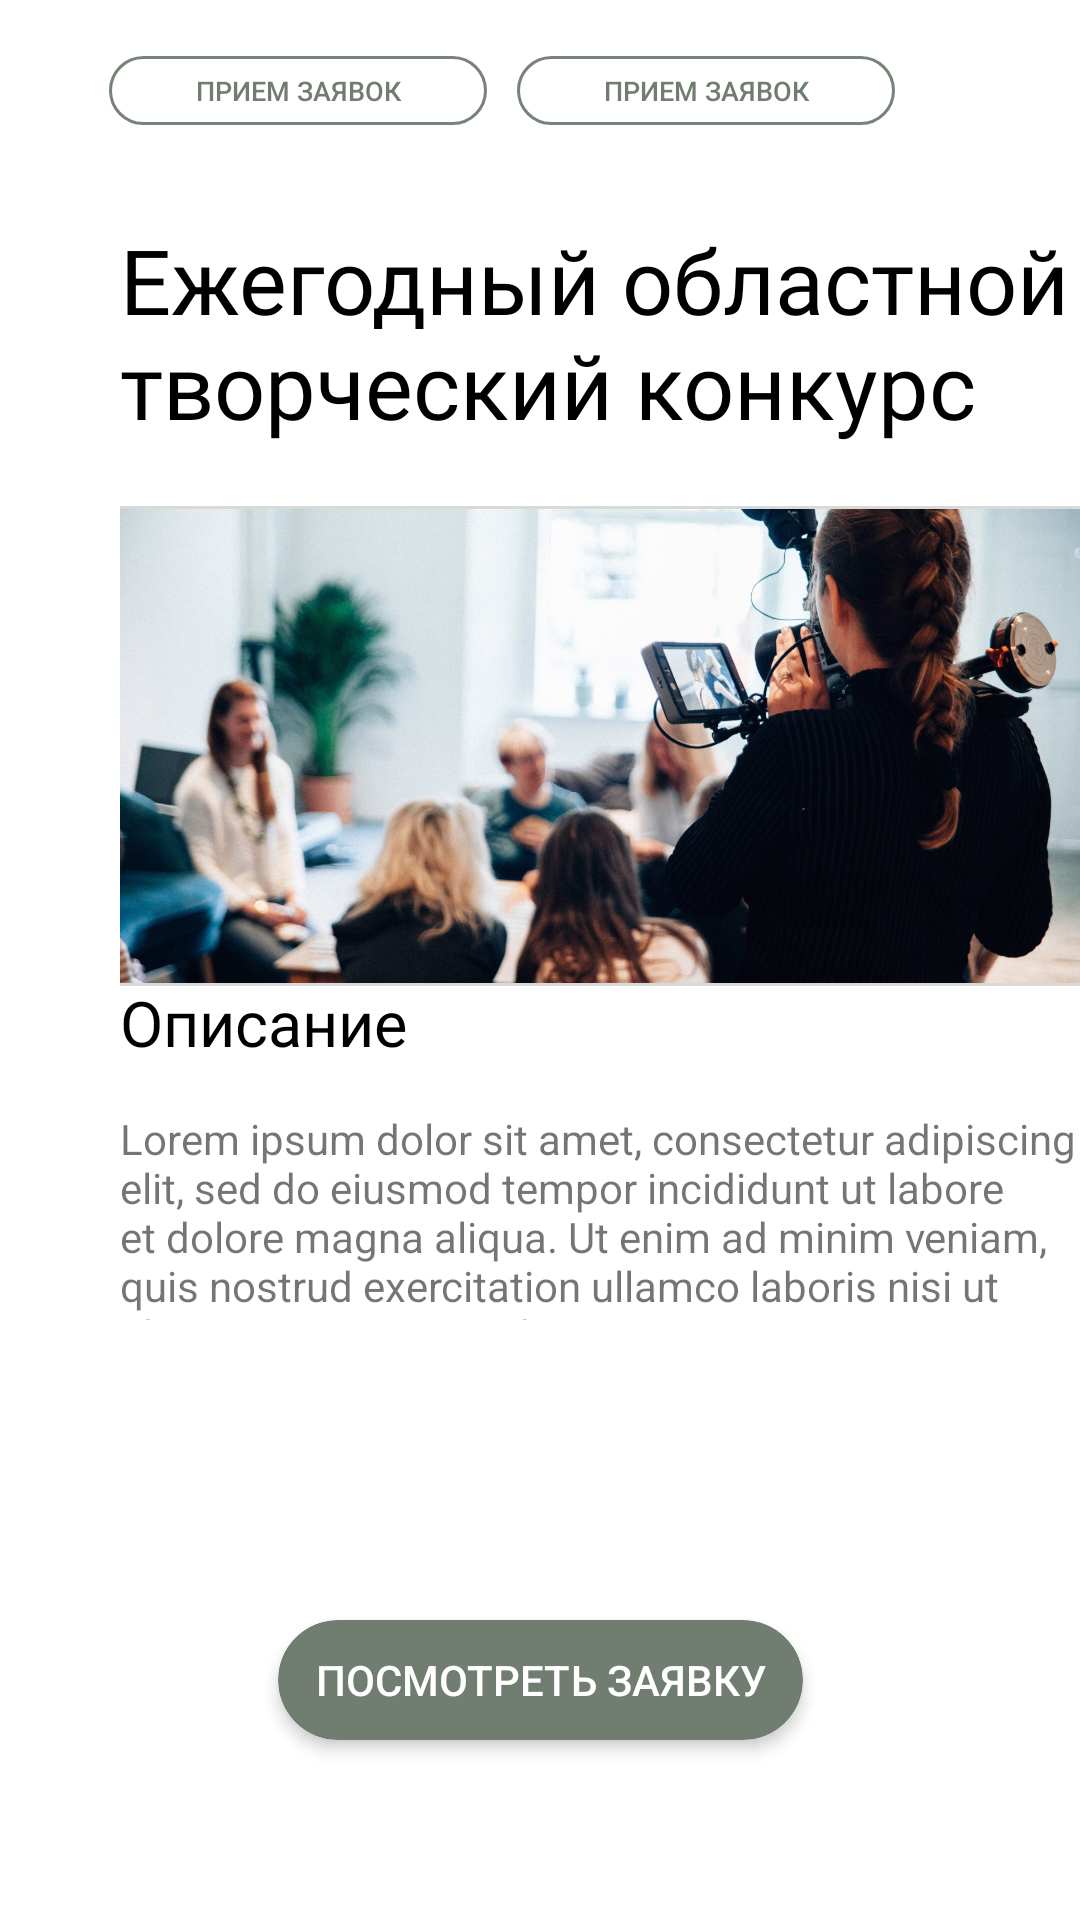

The Android layout XML behind this screen, and the referenced resources:
<!-- AndroidManifest.xml: application theme Theme.Hakaton -->
<!-- res/layout/activity_submit_application_delete.xml -->
<?xml version="1.0" encoding="utf-8"?>
<androidx.constraintlayout.widget.ConstraintLayout xmlns:android="http://schemas.android.com/apk/res/android"
    xmlns:app="http://schemas.android.com/apk/res-auto"
    xmlns:tools="http://schemas.android.com/tools"
    android:layout_width="match_parent"
    android:layout_height="match_parent"
    tools:context=".experts.ExpertsActivityTrue">


    <LinearLayout
        android:id="@+id/textView2"
        android:layout_width="wrap_content"
        android:layout_height="wrap_content"
        app:layout_constraintEnd_toEndOf="parent"
        app:layout_constraintStart_toStartOf="parent"
        app:layout_constraintTop_toTopOf="parent"
        app:layout_constraintBottom_toBottomOf="parent"
        app:layout_constraintVertical_bias="0.03"
        app:layout_constraintHorizontal_bias="0.37"
        >
        <androidx.appcompat.widget.AppCompatButton
            android:id="@+id/priem"
            android:layout_width="126dp"
            android:layout_height="23dp"
            android:text="@string/request_text_button"
            android:textSize="9sp"
            android:textColor="@color/colorbuttonPrimary"
            android:background="@drawable/request_button_shape"

            />
        <androidx.appcompat.widget.AppCompatButton
            android:id="@+id/data_time"
            android:layout_width="126dp"
            android:layout_height="23dp"
            android:text="@string/request_text_button"
            android:textSize="9sp"
            android:layout_marginStart="10dp"
            android:textColor="@color/colorbuttonPrimary"
            android:background="@drawable/request_button_shape"

            />
    </LinearLayout>


    <TextView
        android:id="@+id/textView"
        android:layout_width="330dp"
        android:layout_height="wrap_content"
        android:text="@string/title_news_text_textview"
        android:textColor="@color/colortext"
        android:textSize="30sp"
        android:fontFamily="@font/semibold"
        app:layout_constraintBottom_toBottomOf="parent"

        app:layout_constraintStart_toStartOf="parent"
        app:layout_constraintTop_toBottomOf="@id/textView2"
        app:layout_constraintVertical_bias="0.06"
        android:layout_marginStart="40dp"
        />

    <androidx.appcompat.widget.AppCompatImageView
        android:id="@+id/title_image"
        android:layout_width="320dp"
        android:layout_height="160dp"
        android:src="@drawable/request_title_image"
        android:layout_marginStart="40dp"
        app:layout_constraintStart_toStartOf="parent"
        app:layout_constraintTop_toBottomOf="@id/textView2"
        app:layout_constraintBottom_toBottomOf="parent"
        app:layout_constraintVertical_bias="0.29"
        android:background="@color/gray"
        />

    <TextView
        android:id="@+id/opis"
        android:layout_width="wrap_content"
        android:layout_height="wrap_content"
        android:text="@string/discription"
        android:textSize="21sp"
        android:textColor="@color/colortext"
        android:fontFamily="@font/regular"
        android:layout_marginStart="40dp"
        app:layout_constraintStart_toStartOf="parent"
        app:layout_constraintTop_toBottomOf="@id/textView2"
        app:layout_constraintBottom_toBottomOf="parent"
        app:layout_constraintVertical_bias="0.50"
        app:layout_constraintHorizontal_bias="0.17"
        />
    <LinearLayout
        android:id="@+id/linearlayout"
        android:orientation="vertical"
        android:layout_width="wrap_content"
        android:layout_height="wrap_content"
        app:layout_constraintBottom_toBottomOf="parent"
        app:layout_constraintStart_toStartOf="parent"
        app:layout_constraintTop_toBottomOf="@+id/opis"
        app:layout_constraintVertical_bias="0"
        android:layout_marginStart="40dp"
        android:layout_marginTop="15dp"
        >


        <TextView
            android:id="@+id/textviewanim"
            android:layout_width="320dp"
            android:layout_height="70dp"
            android:text="Lorem ipsum dolor sit amet, consectetur adipiscing elit, sed do eiusmod tempor incididunt ut labore et dolore magna aliqua. Ut enim ad minim veniam, quis nostrud exercitation ullamco laboris nisi ut aliquip ex ea commodo consequat.
Lorem ipsum dolor sit amet, consectetur adipiscing elit, sed do eiusmod tempor incididunt ut labore et dolore magna aliqua. Ut enim ad minim veniam, quis nostrud exercitation ullamco laboris nisi ut aliquip ex ea commodo consequat."
            />

    </LinearLayout>

        <androidx.cardview.widget.CardView
            android:layout_width="175dp"
            android:layout_height="40dp"
            app:cardCornerRadius="22dp"
            app:cardElevation="3dp"
            app:layout_constraintBottom_toBottomOf="parent"
            app:layout_constraintEnd_toEndOf="parent"
            app:layout_constraintStart_toStartOf="parent"
            app:layout_constraintTop_toTopOf="parent"
            app:layout_constraintVertical_bias="0.90"
            >
            <androidx.appcompat.widget.AppCompatButton
                android:id="@+id/see_request_button"
                android:layout_width="175dp"
                android:layout_height="40dp"
                android:text="@string/request_see"
                android:textColor="@color/white"
                android:background="@drawable/request_button_shape"
                android:backgroundTint="@color/colorbuttonPrimary"
                app:layout_constraintBottom_toBottomOf="parent"
                app:layout_constraintEnd_toEndOf="parent"
                app:layout_constraintStart_toStartOf="parent"
                app:layout_constraintTop_toBottomOf="@id/textView2"
                app:layout_constraintVertical_bias="0.9"
                android:onClick="see_request_button_clicked"
                />

        </androidx.cardview.widget.CardView>

</androidx.constraintlayout.widget.ConstraintLayout>
<!-- resources referenced by this layout -->
<resources>
  <color name="colorbuttonPrimary">#717d70</color>
  <color name="colortext">#FF000000</color>
  <color name="gray">#D9D9D9</color>
  <color name="white">#FFFFFF</color>
  <!-- drawable request_button_shape (drawable) -->
  <?xml version="1.0" encoding="utf-8"?>
  <shape xmlns:android="http://schemas.android.com/apk/res/android">
  
      <corners android:radius="25dp"/>
      <stroke android:width="1dp" android:color="@color/agate_gray"/>
  </shape>
  <!-- drawable request_title_image: jpg bitmap (drawable, 507983 bytes) -->
  <string name="discription">Описание</string>
  <string name="request_see">Посмотреть заявку</string>
  <string name="request_text_button">Прием заявок</string>
  <string name="title_news_text_textview">Ежегодный областной творческий конкурс</string>
  <style name="Theme.Hakaton" parent="Theme.MaterialComponents.DayNight.NoActionBar">
          
          <item name="colorPrimary">@color/purple_500</item>
          <item name="colorPrimaryVariant">@color/purple_700</item>
          <item name="colorOnPrimary">@color/white</item>
          
          <item name="colorSecondary">@color/teal_200</item>
          <item name="colorSecondaryVariant">@color/teal_700</item>
          <item name="colorOnSecondary">@color/black</item>
          
          <item name="android:statusBarColor">@color/white</item>
          
      </style>
  <color name="agate_gray">#778376</color>
  <color name="purple_500">#FF6200EE</color>
  <color name="purple_700">#FF3700B3</color>
  <color name="teal_200">#FF03DAC5</color>
  <color name="teal_700">#FF018786</color>
  <color name="black">#040404</color>
</resources>
